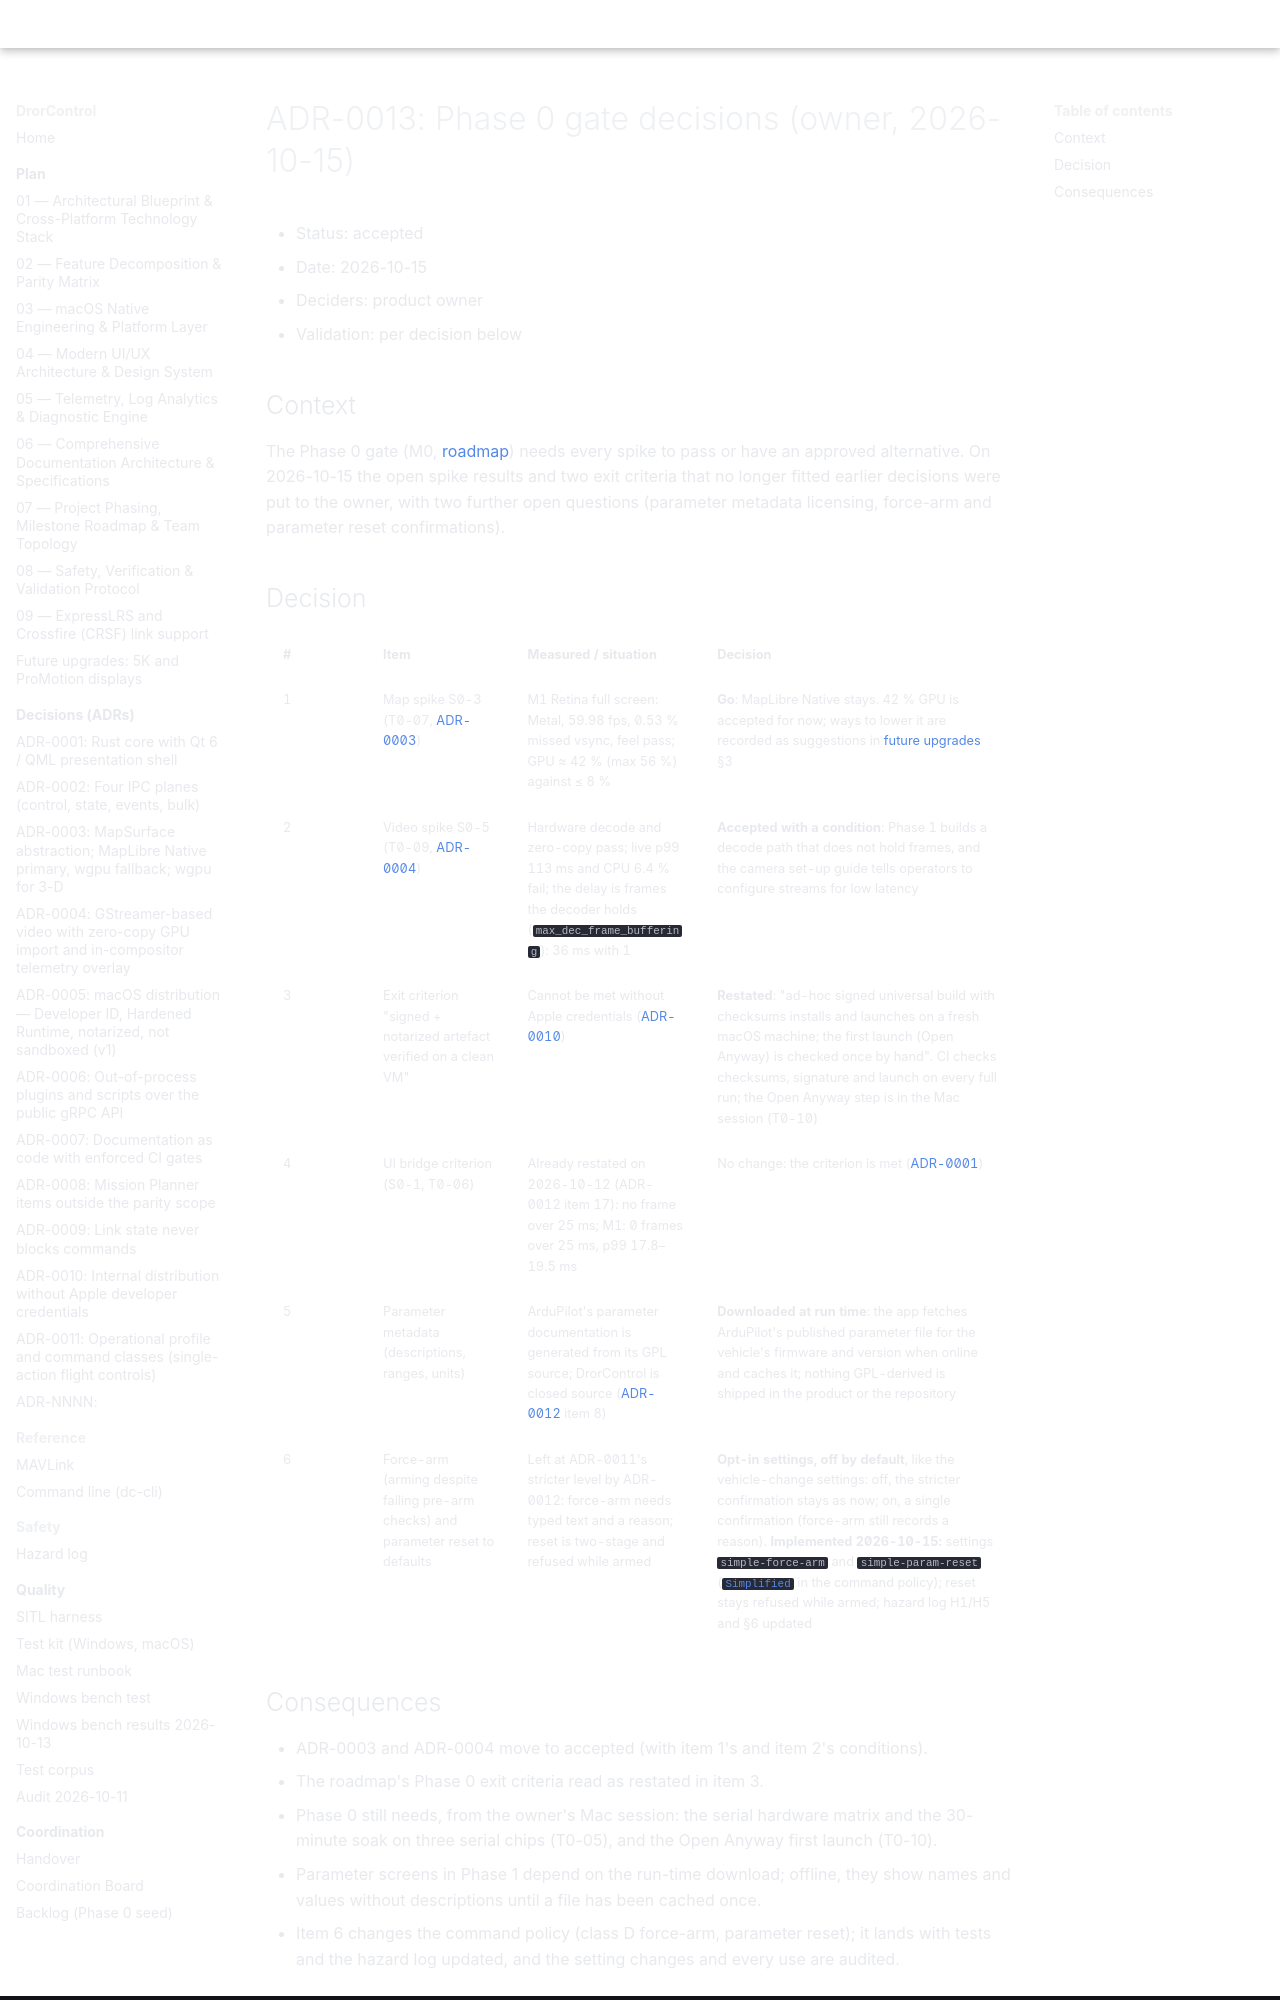

repository: djdanou-cloud/drorcontrol · page: plan/adr/0013-phase-0-gate-decisions/index.html · generator: mkdocs

# ADR-0013: Phase 0 gate decisions (owner, 2026-10-15)

* Status: accepted
* Date: 2026-10-15
* Deciders: product owner
* Validation: per decision below

## Context
The Phase 0 gate (M0, [roadmap](../07-roadmap-team.md)) needs every spike to pass or have an
approved alternative. On 2026-10-15 the open spike results and two exit criteria that no longer
fitted earlier decisions were put to the owner, with two further open questions (parameter
metadata licensing, force-arm and parameter reset confirmations).

## Decision

| # | Item | Measured / situation | Decision |
|---|------|----------------------|----------|
| 1 | Map spike S0-3 (T0-07, [ADR-0003](0003-map-engine.md)) | M1 Retina full screen: Metal, 59.98 fps, 0.53 % missed vsync, feel pass; GPU ≈ 42 % (max 56 %) against ≤ 8 % | **Go**: MapLibre Native stays. 42 % GPU is accepted for now; ways to lower it are recorded as suggestions in [future upgrades](../future-upgrades.md) §3 |
| 2 | Video spike S0-5 (T0-09, [ADR-0004](0004-video-pipeline.md)) | Hardware decode and zero-copy pass; live p99 113 ms and CPU 6.4 % fail; the delay is frames the decoder holds (`max_dec_frame_buffering`): 36 ms with 1 | **Accepted with a condition**: Phase 1 builds a decode path that does not hold frames, and the camera set-up guide tells operators to configure streams for low latency |
| 3 | Exit criterion "signed + notarized artefact verified on a clean VM" | Cannot be met without Apple credentials ([ADR-0010](0010-internal-distribution-without-apple-credentials.md)) | **Restated**: "ad-hoc signed universal build with checksums installs and launches on a fresh macOS machine; the first launch (Open Anyway) is checked once by hand". CI checks checksums, signature and launch on every full run; the Open Anyway step is in the Mac session (T0-10) |
| 4 | UI bridge criterion (S0-1, T0-06) | Already restated on 2026-10-12 (ADR-0012 item 17): no frame over 25 ms; M1: 0 frames over 25 ms, p99 17.8–19.5 ms | No change: the criterion is met ([ADR-0001](0001-core-and-ui-stack.md)) |
| 5 | Parameter metadata (descriptions, ranges, units) | ArduPilot's parameter documentation is generated from its GPL source; DrorControl is closed source ([ADR-0012](0012-field-operations-posture.md) item 8) | **Downloaded at run time**: the app fetches ArduPilot's published parameter file for the vehicle's firmware and version when online and caches it; nothing GPL-derived is shipped in the product or the repository |
| 6 | Force-arm (arming despite failing pre-arm checks) and parameter reset to defaults | Left at ADR-0011's stricter level by ADR-0012: force-arm needs typed text and a reason; reset is two-stage and refused while armed | **Opt-in settings, off by default**, like the vehicle-change settings: off, the stricter confirmation stays as now; on, a single confirmation (force-arm still records a reason). **Implemented 2026-10-15:** settings `simple-force-arm` and `simple-param-reset` ([`Simplified`](../../../crates/protocols/src/command.rs) in the command policy); reset stays refused while armed; hazard log H1/H5 and §6 updated |
